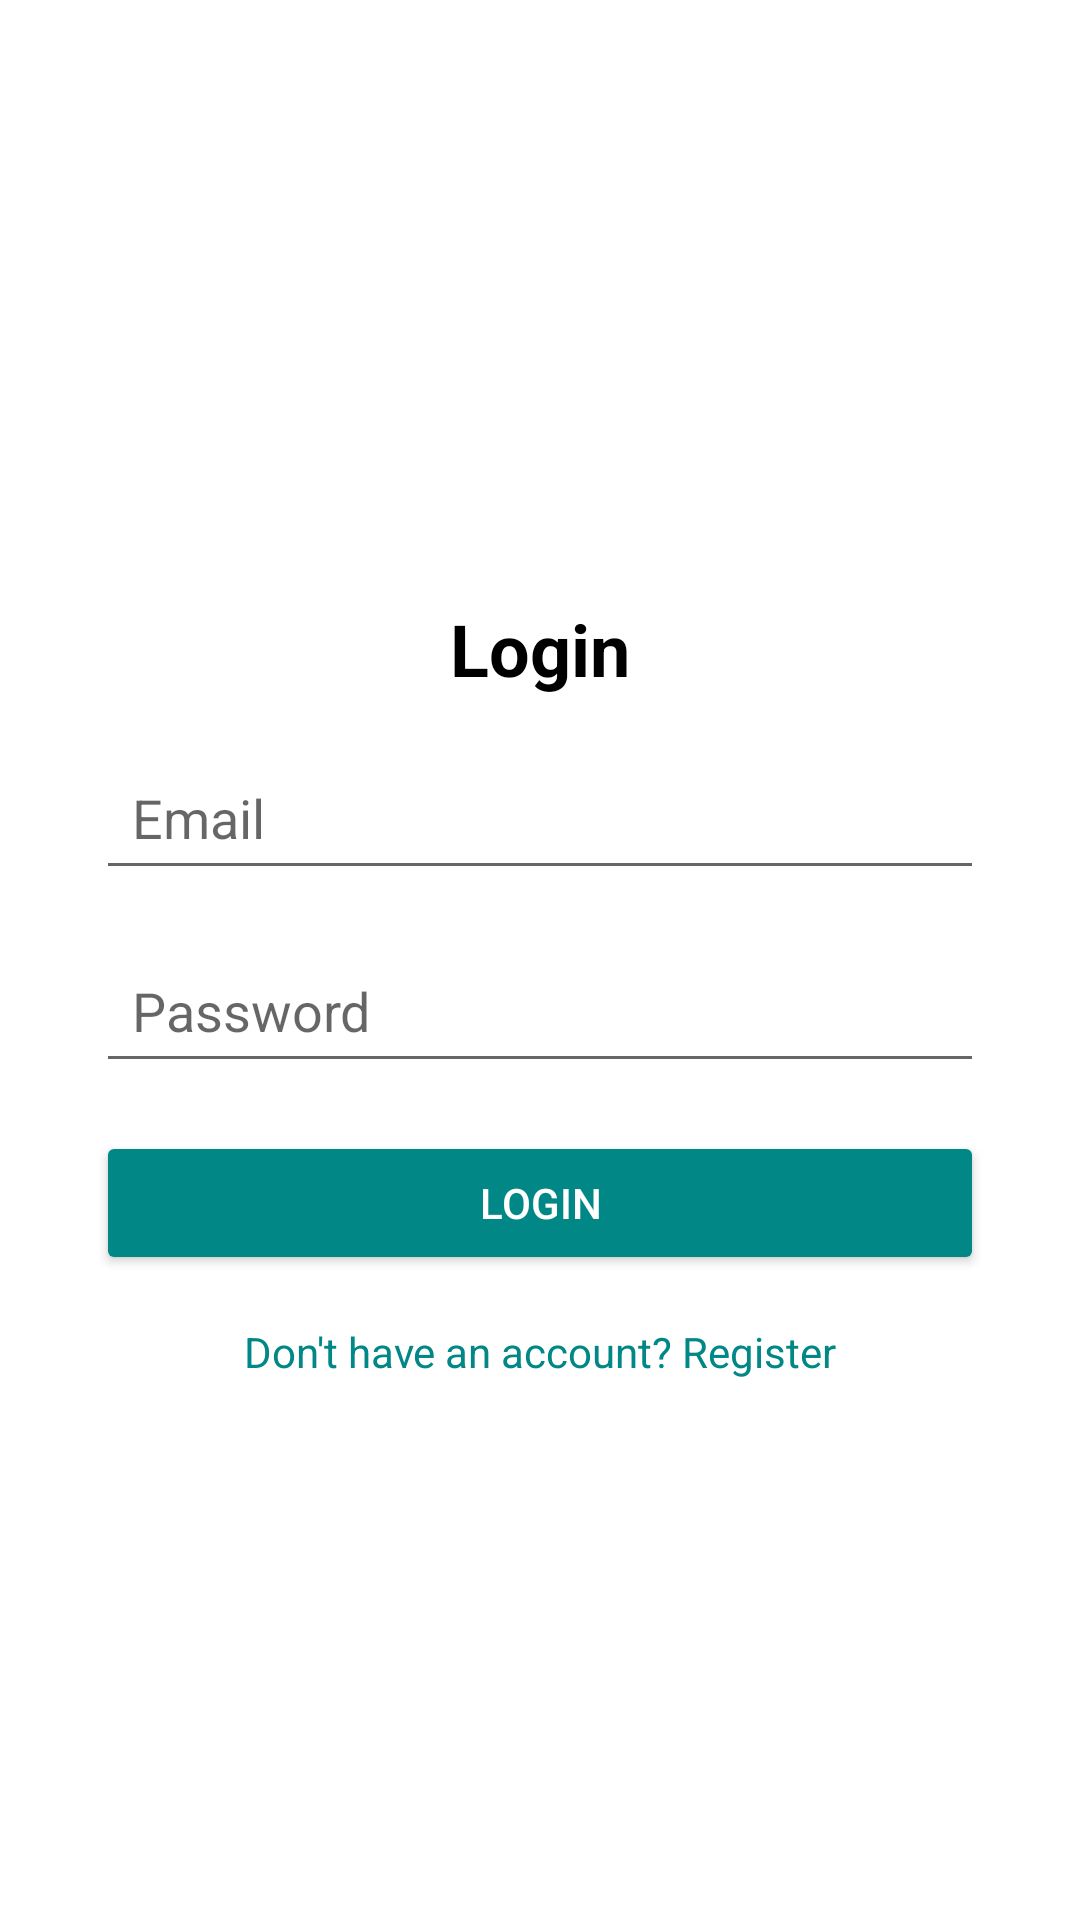

Layout XML and referenced resources for this Android screen:
<!-- AndroidManifest.xml: application theme Theme.StoryApp -->
<!-- res/layout/activity_login.xml -->
<?xml version="1.0" encoding="utf-8"?>
<androidx.constraintlayout.widget.ConstraintLayout
    xmlns:android="http://schemas.android.com/apk/res/android"
    xmlns:app="http://schemas.android.com/apk/res-auto"
    xmlns:tools="http://schemas.android.com/tools"
    android:layout_width="match_parent"
    android:layout_height="match_parent"
    android:background="@color/white"
    tools:context=".activity.LoginActivity">


    <TextView
        android:id="@+id/tv_login_title"
        android:layout_width="wrap_content"
        android:layout_height="wrap_content"
        android:text="Login"
        android:textSize="24sp"
        android:textStyle="bold"
        android:textColor="@color/black"
        app:layout_constraintTop_toTopOf="parent"
        app:layout_constraintStart_toStartOf="parent"
        app:layout_constraintEnd_toEndOf="parent"
        android:layout_marginTop="200dp" />

        
    <EditText
        android:id="@+id/ed_login_email"
        android:layout_width="0dp"
        android:layout_height="wrap_content"
        android:hint="Email"
        android:inputType="textEmailAddress"
        android:padding="12dp"
        app:layout_constraintTop_toBottomOf="@id/tv_login_title"
        app:layout_constraintStart_toStartOf="parent"
        app:layout_constraintEnd_toEndOf="parent"
        android:layout_marginTop="16dp"
        android:layout_marginStart="32dp"
        android:layout_marginEnd="32dp" />

        
    <EditText
        android:id="@+id/ed_login_password"
        android:layout_width="0dp"
        android:layout_height="wrap_content"
        android:hint="Password"
        android:inputType="textPassword"
        android:padding="12dp"
        app:layout_constraintTop_toBottomOf="@id/ed_login_email"
        app:layout_constraintStart_toStartOf="parent"
        app:layout_constraintEnd_toEndOf="parent"
        android:layout_marginTop="16dp"
        android:layout_marginStart="32dp"
        android:layout_marginEnd="32dp" />

        
    <Button
        android:id="@+id/btn_login"
        android:layout_width="0dp"
        android:layout_height="wrap_content"
        android:text="Login"
        android:backgroundTint="@color/teal_700"
        android:textColor="@color/white"
        app:layout_constraintTop_toBottomOf="@id/ed_login_password"
        app:layout_constraintStart_toStartOf="parent"
        app:layout_constraintEnd_toEndOf="parent"
        android:layout_marginTop="16dp"
        android:layout_marginStart="32dp"
        android:layout_marginEnd="32dp" />

    
    <TextView
        android:id="@+id/tv_register"
        android:layout_width="wrap_content"
        android:layout_height="wrap_content"
        android:text="Don't have an account? Register"
        android:textColor="@color/teal_700"
        android:textSize="14sp"
        app:layout_constraintTop_toBottomOf="@id/btn_login"
        app:layout_constraintStart_toStartOf="parent"
        app:layout_constraintEnd_toEndOf="parent"
        android:layout_marginTop="16dp" />

</androidx.constraintlayout.widget.ConstraintLayout>
<!-- resources referenced by this layout -->
<resources>
  <style name="Theme.StoryApp" parent="Theme.MaterialComponents.Light.NoActionBar">
          
          <item name="colorPrimary">@color/purple_500</item>
          <item name="colorPrimaryDark">@color/purple_700</item>
          <item name="colorAccent">@color/teal_200</item>
      </style>
  <!-- not gathered from this repository: default colours our renderer supplied (Android Studio template values) -->
  <color name="purple_500">#FF6200EE</color>
  <color name="purple_700">#FF3700B3</color>
  <color name="teal_200">#FF03DAC5</color>
  <color name="teal_700">#FF018786</color>
  <color name="black">#FF000000</color>
  <color name="white">#FFFFFFFF</color>
</resources>
